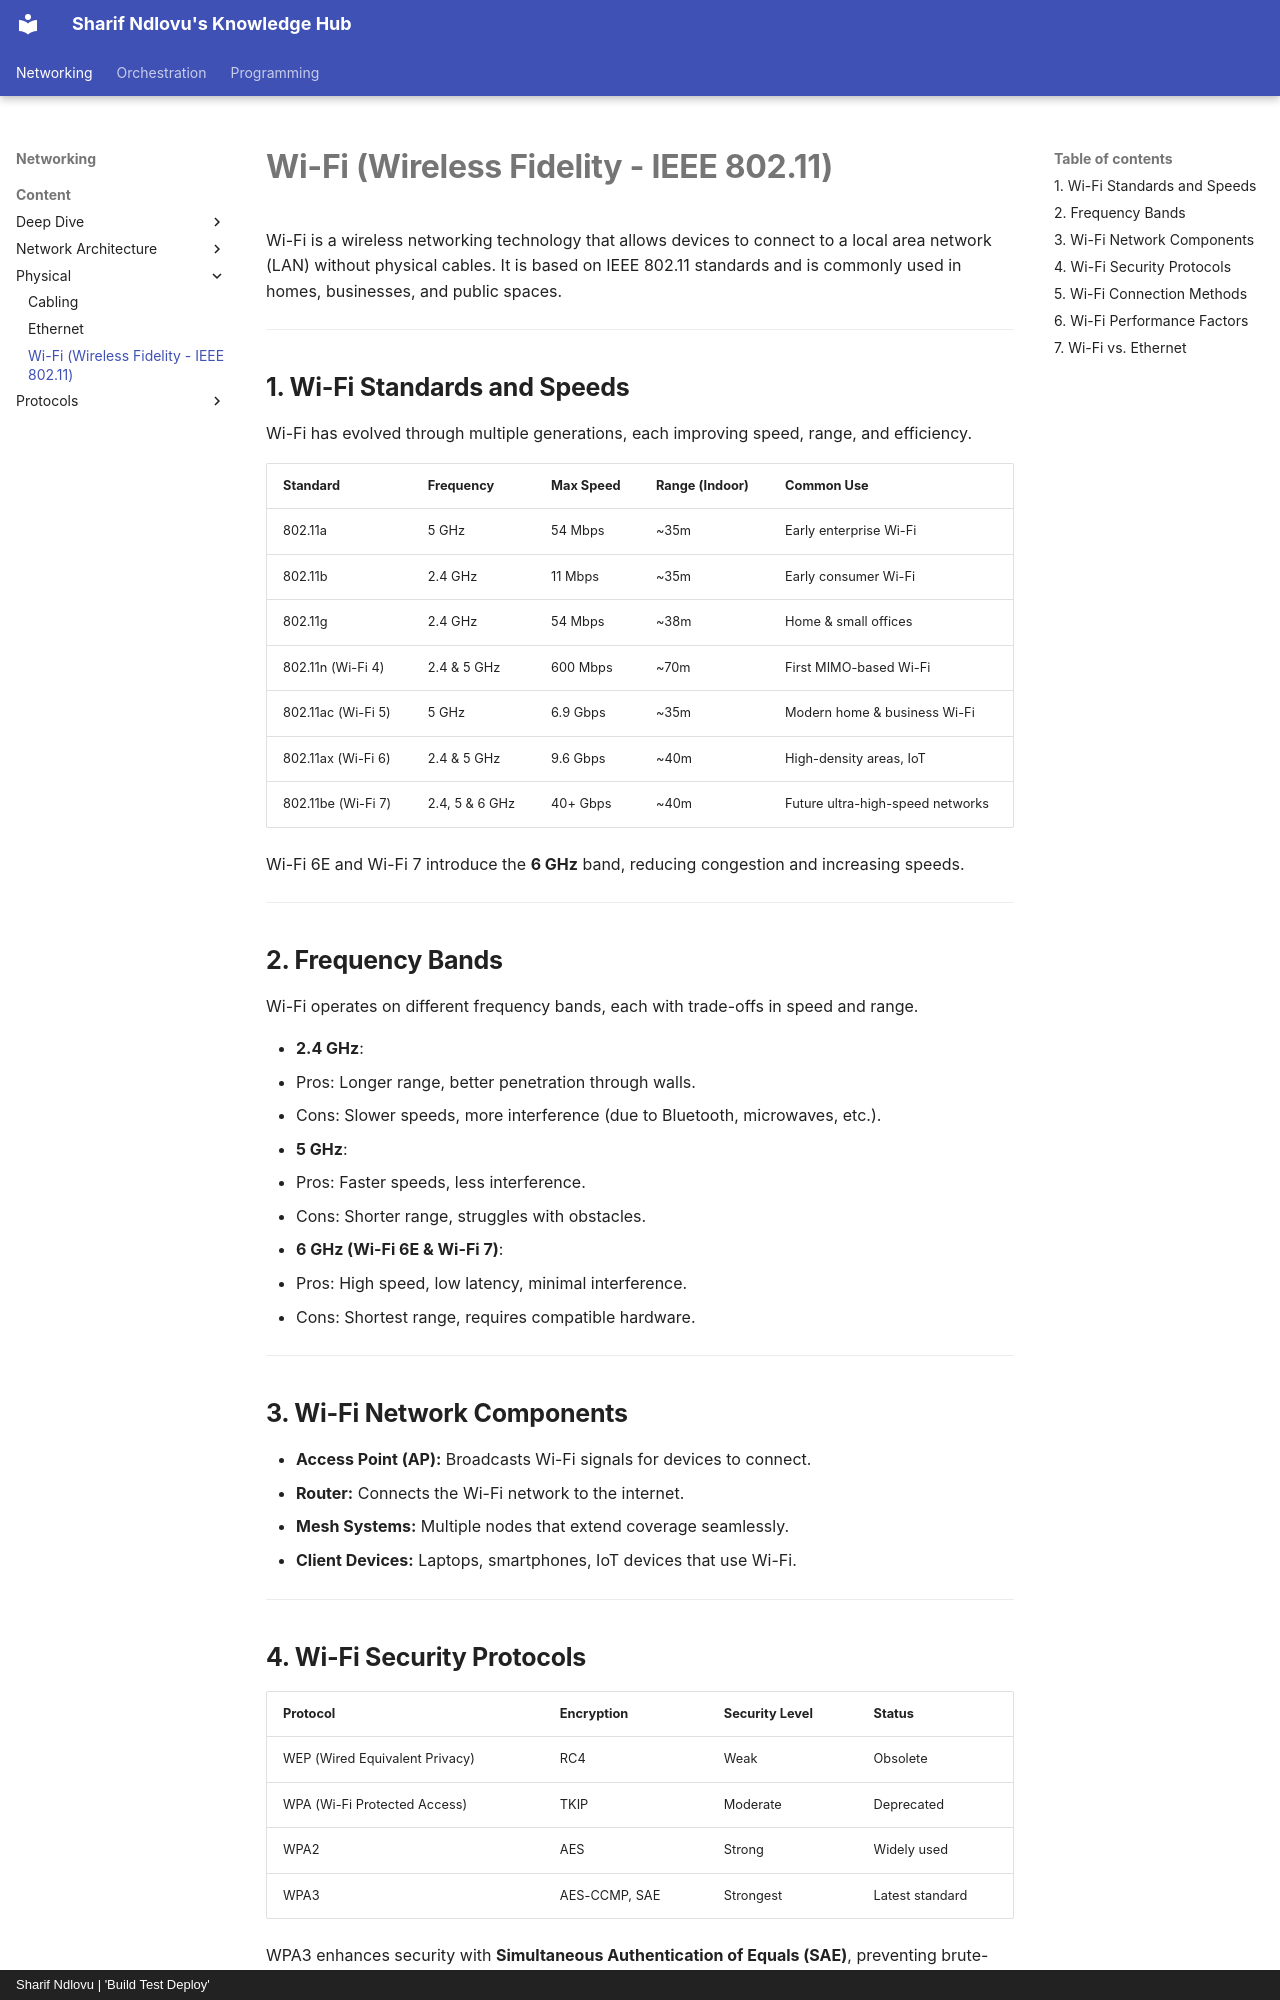

repository: sharifndlovu123/knowledge_base_map · page: Networking/Content/Physical/Wifi.html · generator: mkdocs · copyright: Sharif Ndlovu | 'Build Test Deploy'

# **Wi-Fi (Wireless Fidelity - IEEE 802.11)**  

Wi-Fi is a wireless networking technology that allows devices to connect to a local area network (LAN) without physical cables. It is based on IEEE 802.11 standards and is commonly used in homes, businesses, and public spaces.  

---

## **1. Wi-Fi Standards and Speeds**  

Wi-Fi has evolved through multiple generations, each improving speed, range, and efficiency.  

| **Standard**  | **Frequency** | **Max Speed** | **Range** (Indoor) | **Common Use** |
|--------------|-------------|-------------|----------------|--------------|
| 802.11a      | 5 GHz       | 54 Mbps     | ~35m           | Early enterprise Wi-Fi |
| 802.11b      | 2.4 GHz     | 11 Mbps     | ~35m           | Early consumer Wi-Fi |
| 802.11g      | 2.4 GHz     | 54 Mbps     | ~38m           | Home & small offices |
| 802.11n (Wi-Fi 4) | 2.4 & 5 GHz | 600 Mbps  | ~70m           | First MIMO-based Wi-Fi |
| 802.11ac (Wi-Fi 5) | 5 GHz | 6.9 Gbps | ~35m | Modern home & business Wi-Fi |
| 802.11ax (Wi-Fi 6) | 2.4 & 5 GHz | 9.6 Gbps | ~40m | High-density areas, IoT |
| 802.11be (Wi-Fi 7) | 2.4, 5 & 6 GHz | 40+ Gbps | ~40m | Future ultra-high-speed networks |

Wi-Fi 6E and Wi-Fi 7 introduce the **6 GHz** band, reducing congestion and increasing speeds.  

---

## **2. Frequency Bands**  

Wi-Fi operates on different frequency bands, each with trade-offs in speed and range.  

- **2.4 GHz**:  
  - Pros: Longer range, better penetration through walls.  
  - Cons: Slower speeds, more interference (due to Bluetooth, microwaves, etc.).  

- **5 GHz**:  
  - Pros: Faster speeds, less interference.  
  - Cons: Shorter range, struggles with obstacles.  

- **6 GHz (Wi-Fi 6E & Wi-Fi 7)**:  
  - Pros: High speed, low latency, minimal interference.  
  - Cons: Shortest range, requires compatible hardware.  

---

## **3. Wi-Fi Network Components**  

- **Access Point (AP):** Broadcasts Wi-Fi signals for devices to connect.  
- **Router:** Connects the Wi-Fi network to the internet.  
- **Mesh Systems:** Multiple nodes that extend coverage seamlessly.  
- **Client Devices:** Laptops, smartphones, IoT devices that use Wi-Fi.  

---
